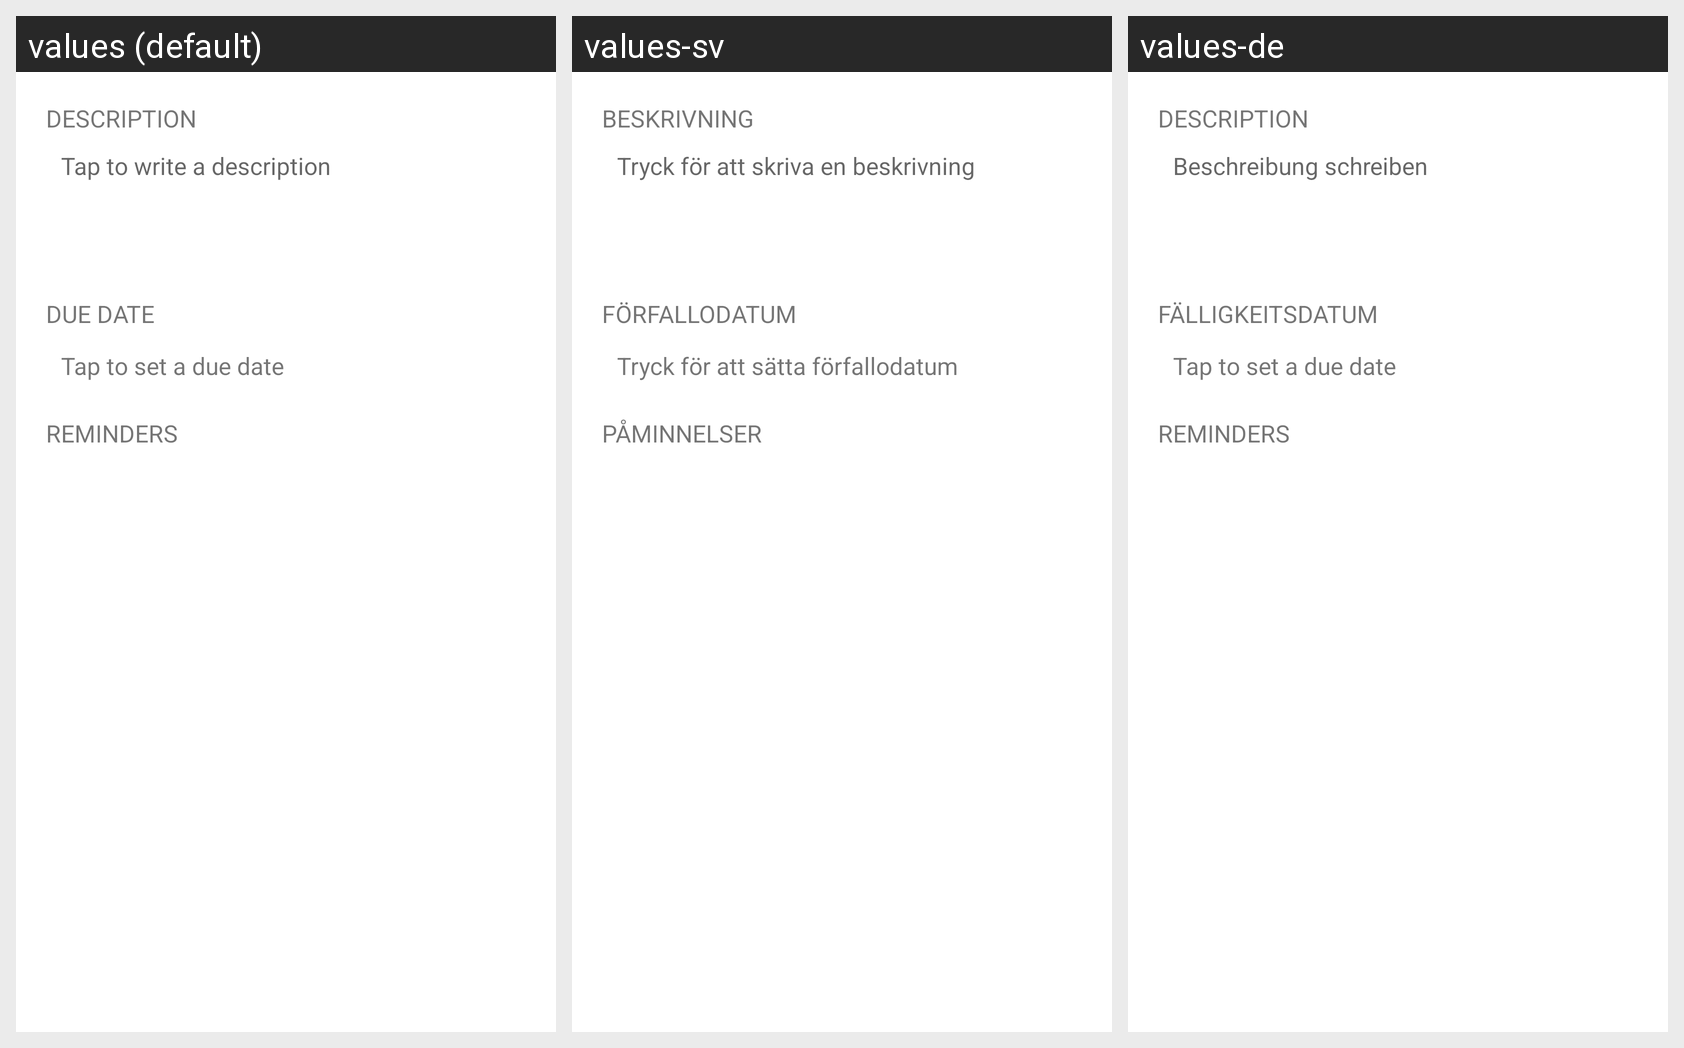

The same Android screen rendered under several of its app's locales, left to right. List the strings drawn on it with the default value and each locale's translation.
Android screen res/layout/task_view.xml rendered under 3 locales, left to right: values (default), values-sv, values-de. Device: Nexus 5 (rendered at 1080×1920; each locale shown at half size, 540×960, under a caption strip naming it); theme Theme.MaterialComponents.DayNight.NoActionBar.
Strings drawn on this screen, with the default value and each locale's value (text and hints the layout hard-codes, and strings that could not be matched under every locale, appear in the picture but are not listed):

description
  values: Description
  values-sv: Beskrivning
  values-de: Description  [not translated; the default value is used]

tap_to_write_a_description
  values: Tap to write a description
  values-sv: Tryck för att skriva en beskrivning
  values-de: Beschreibung schreiben

due_date
  values: Due date
  values-sv: Förfallodatum
  values-de: Fälligkeitsdatum

tap_to_set_a_due_date
  values: Tap to set a due date
  values-sv: Tryck för att sätta förfallodatum
  values-de: Tap to set a due date  [not translated; the default value is used]

reminders
  values: Reminders
  values-sv: Påminnelser
  values-de: Reminders  [not translated; the default value is used]
